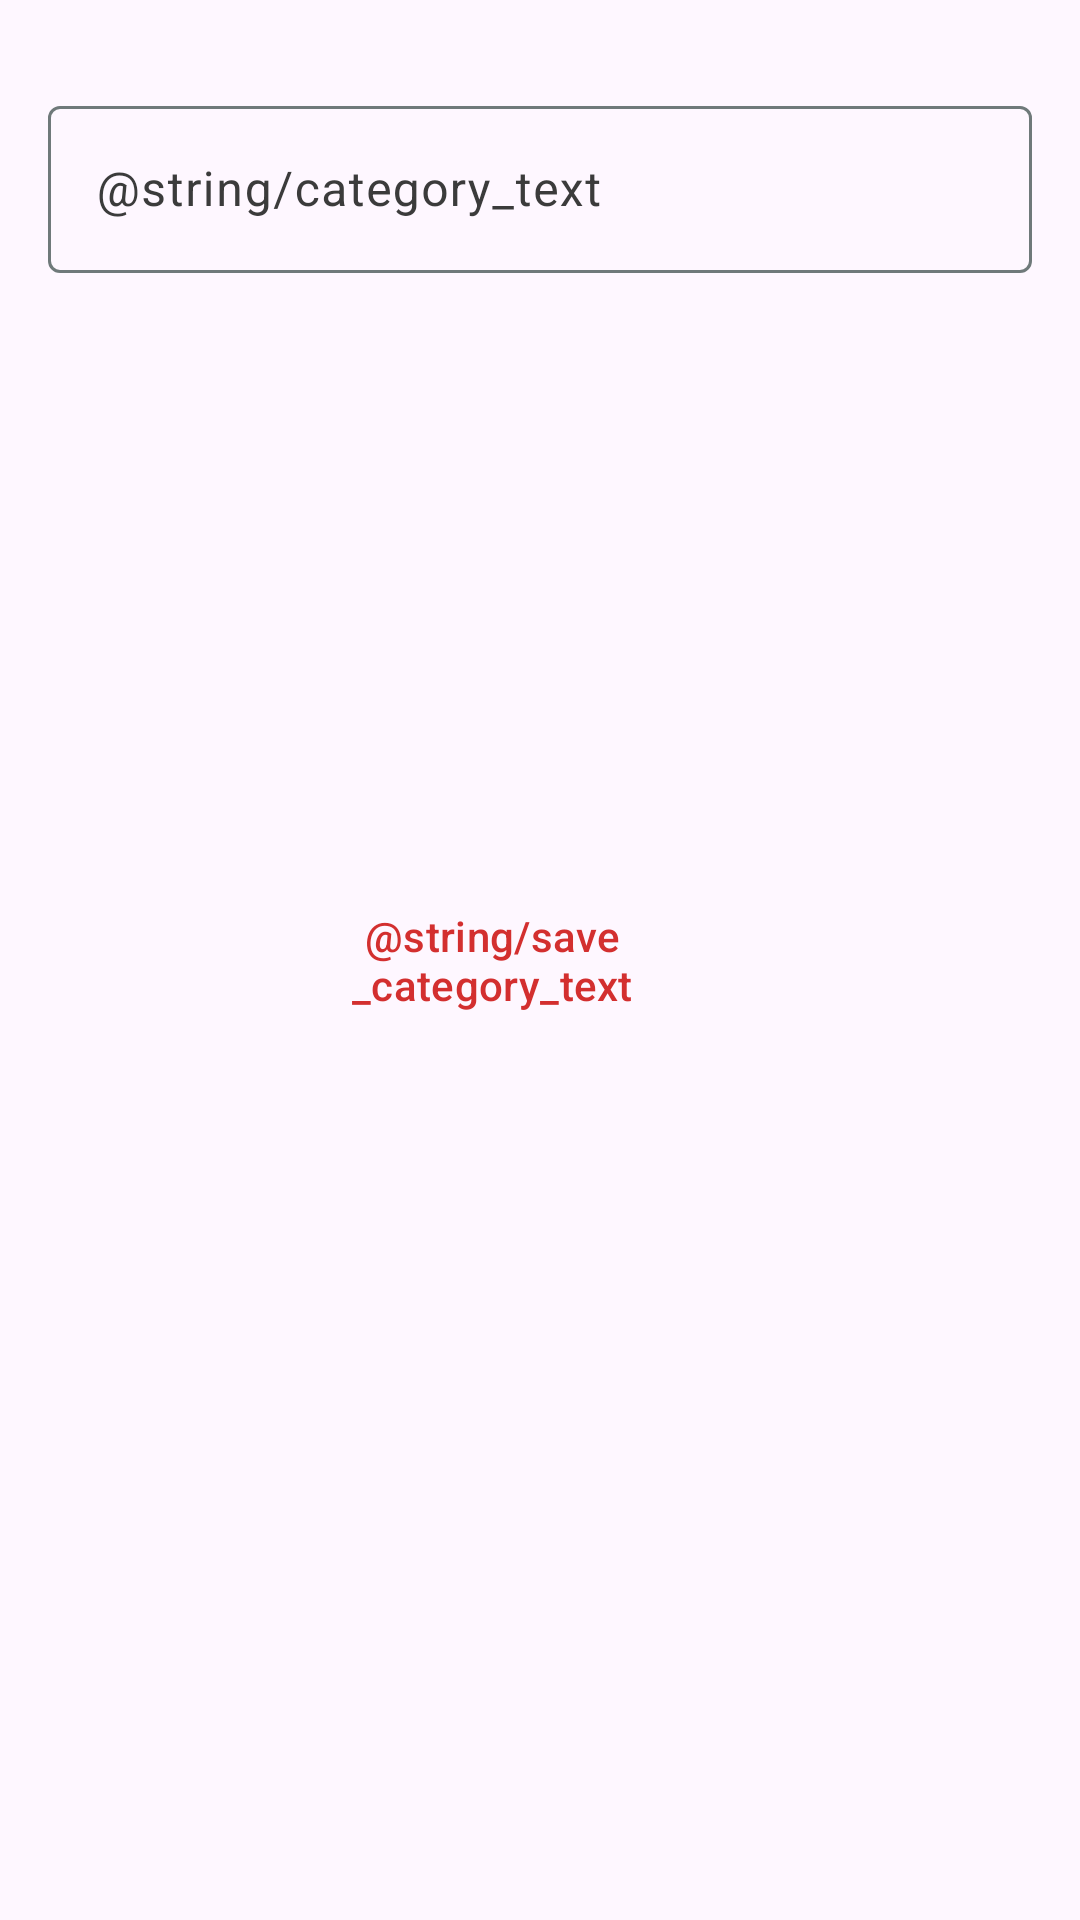

This screen was rendered from an Android layout file. Write that file and the resources it references.
<!-- AndroidManifest.xml: application theme Theme.IFLanche -->
<!-- res/layout/fragment_add_category.xml -->
<?xml version="1.0" encoding="utf-8"?>
<FrameLayout xmlns:android="http://schemas.android.com/apk/res/android"
    xmlns:app="http://schemas.android.com/apk/res-auto"
    xmlns:tools="http://schemas.android.com/tools"
    android:layout_width="match_parent"
    android:layout_height="match_parent"
    tools:context=".screen.fragments.admin.AddCategoryFragment">

    <com.google.android.material.textfield.TextInputLayout
        android:id="@+id/tf_add_category"
        android:layout_width="match_parent"
        android:layout_height="wrap_content"
        android:layout_marginStart="16dp"
        android:layout_marginTop="30dp"
        android:layout_marginEnd="16dp"
        android:hint="@string/category_text"
        android:minHeight="20dp"
        android:textColorHint="@color/dark_grey"
        app:boxStrokeColor="@color/text_input_box_stroke_color"
        app:errorEnabled="true">

        <com.google.android.material.textfield.TextInputEditText
            android:id="@+id/tf_add_category_content"
            android:layout_width="match_parent"
            android:layout_height="wrap_content"
            android:inputType="textEmailAddress" />
    </com.google.android.material.textfield.TextInputLayout>

    <ProgressBar
        android:id="@+id/progressBarAddCategory"
        android:layout_width="match_parent"
        android:layout_height="wrap_content"
        android:layout_gravity="center"
        android:visibility="gone"
        app:layout_constraintBottom_toBottomOf="parent"
        app:layout_constraintEnd_toEndOf="parent"
        app:layout_constraintTop_toTopOf="parent" />

    <Button
        android:id="@+id/btn_save_category"
        style="?attr/materialButtonOutlinedStyle"
        android:layout_width="150dp"
        android:layout_height="wrap_content"
        android:layout_gravity="center"
        android:layout_marginEnd="16dp"
        android:text="@string/save_category_text"
        android:textColor="@color/red" />

</FrameLayout>
<!-- resources referenced by this layout -->
<resources>
  <color name="dark_grey">#3B3B3B</color>
  <color name="red">#D32F2F</color>
  <style name="Theme.IFLanche" parent="Theme.Material3.Light.NoActionBar">
          <item name="colorPrimary">@color/black_variant</item>
          <item name="colorPrimaryVariant">@color/black</item>
          <item name="colorOnPrimary">@color/white</item>
          
          <item name="colorSecondary">@color/red</item>
          <item name="colorSecondaryVariant">@color/red_dark</item>
          <item name="colorOnSecondary">@color/white</item>
  
  
      </style>
  <color name="black_variant">#222823</color>
  <color name="black">#000000</color>
  <color name="white">#FFFFFFFF</color>
  <color name="red_dark">#C62828</color>
</resources>
